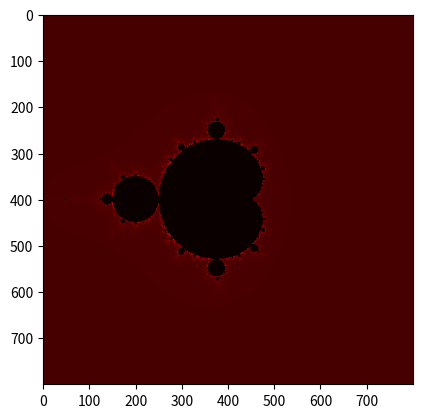

Reproduce this figure in Python.
import numpy as np
import matplotlib.pyplot as plt

def f(c):   #Función que retorna la cantidad de pasos que toma para un complejo diverger, recordemos que cualquier complejo con modulo mayor a 2 diverge, asi que
  z=0       #nos limitamos a esos
  for i in range (1000):
    z=z**2+c
    if abs(z) > 2:
      return i
  return -100

nframes=800 #Tamaño de particiones de los ejes
listax=np.linspace(-2,2.0,nframes)  #Ejes a graficar
listay=np.linspace(-2,2.0,nframes)

a=np.zeros((nframes,nframes))  #Cuadrilla compuesta por los ejes

for i in range(nframes):  #Bucle que aplica la función que retorna la cantidad de pasos para todo el espacio 
  for q in range(nframes):
    z=listax[i]+listay[q]*1j  #Espacio de numeros complejos
    a[q,i]=f(z)   #Almacena el numero de pasos que toma para diverger en una matriz del mismo tamaño que el espacio
    #print(a)

plt.imshow(a, cmap='hot')  #Visualización de la matriz con un mapa de densidades
plt.show()